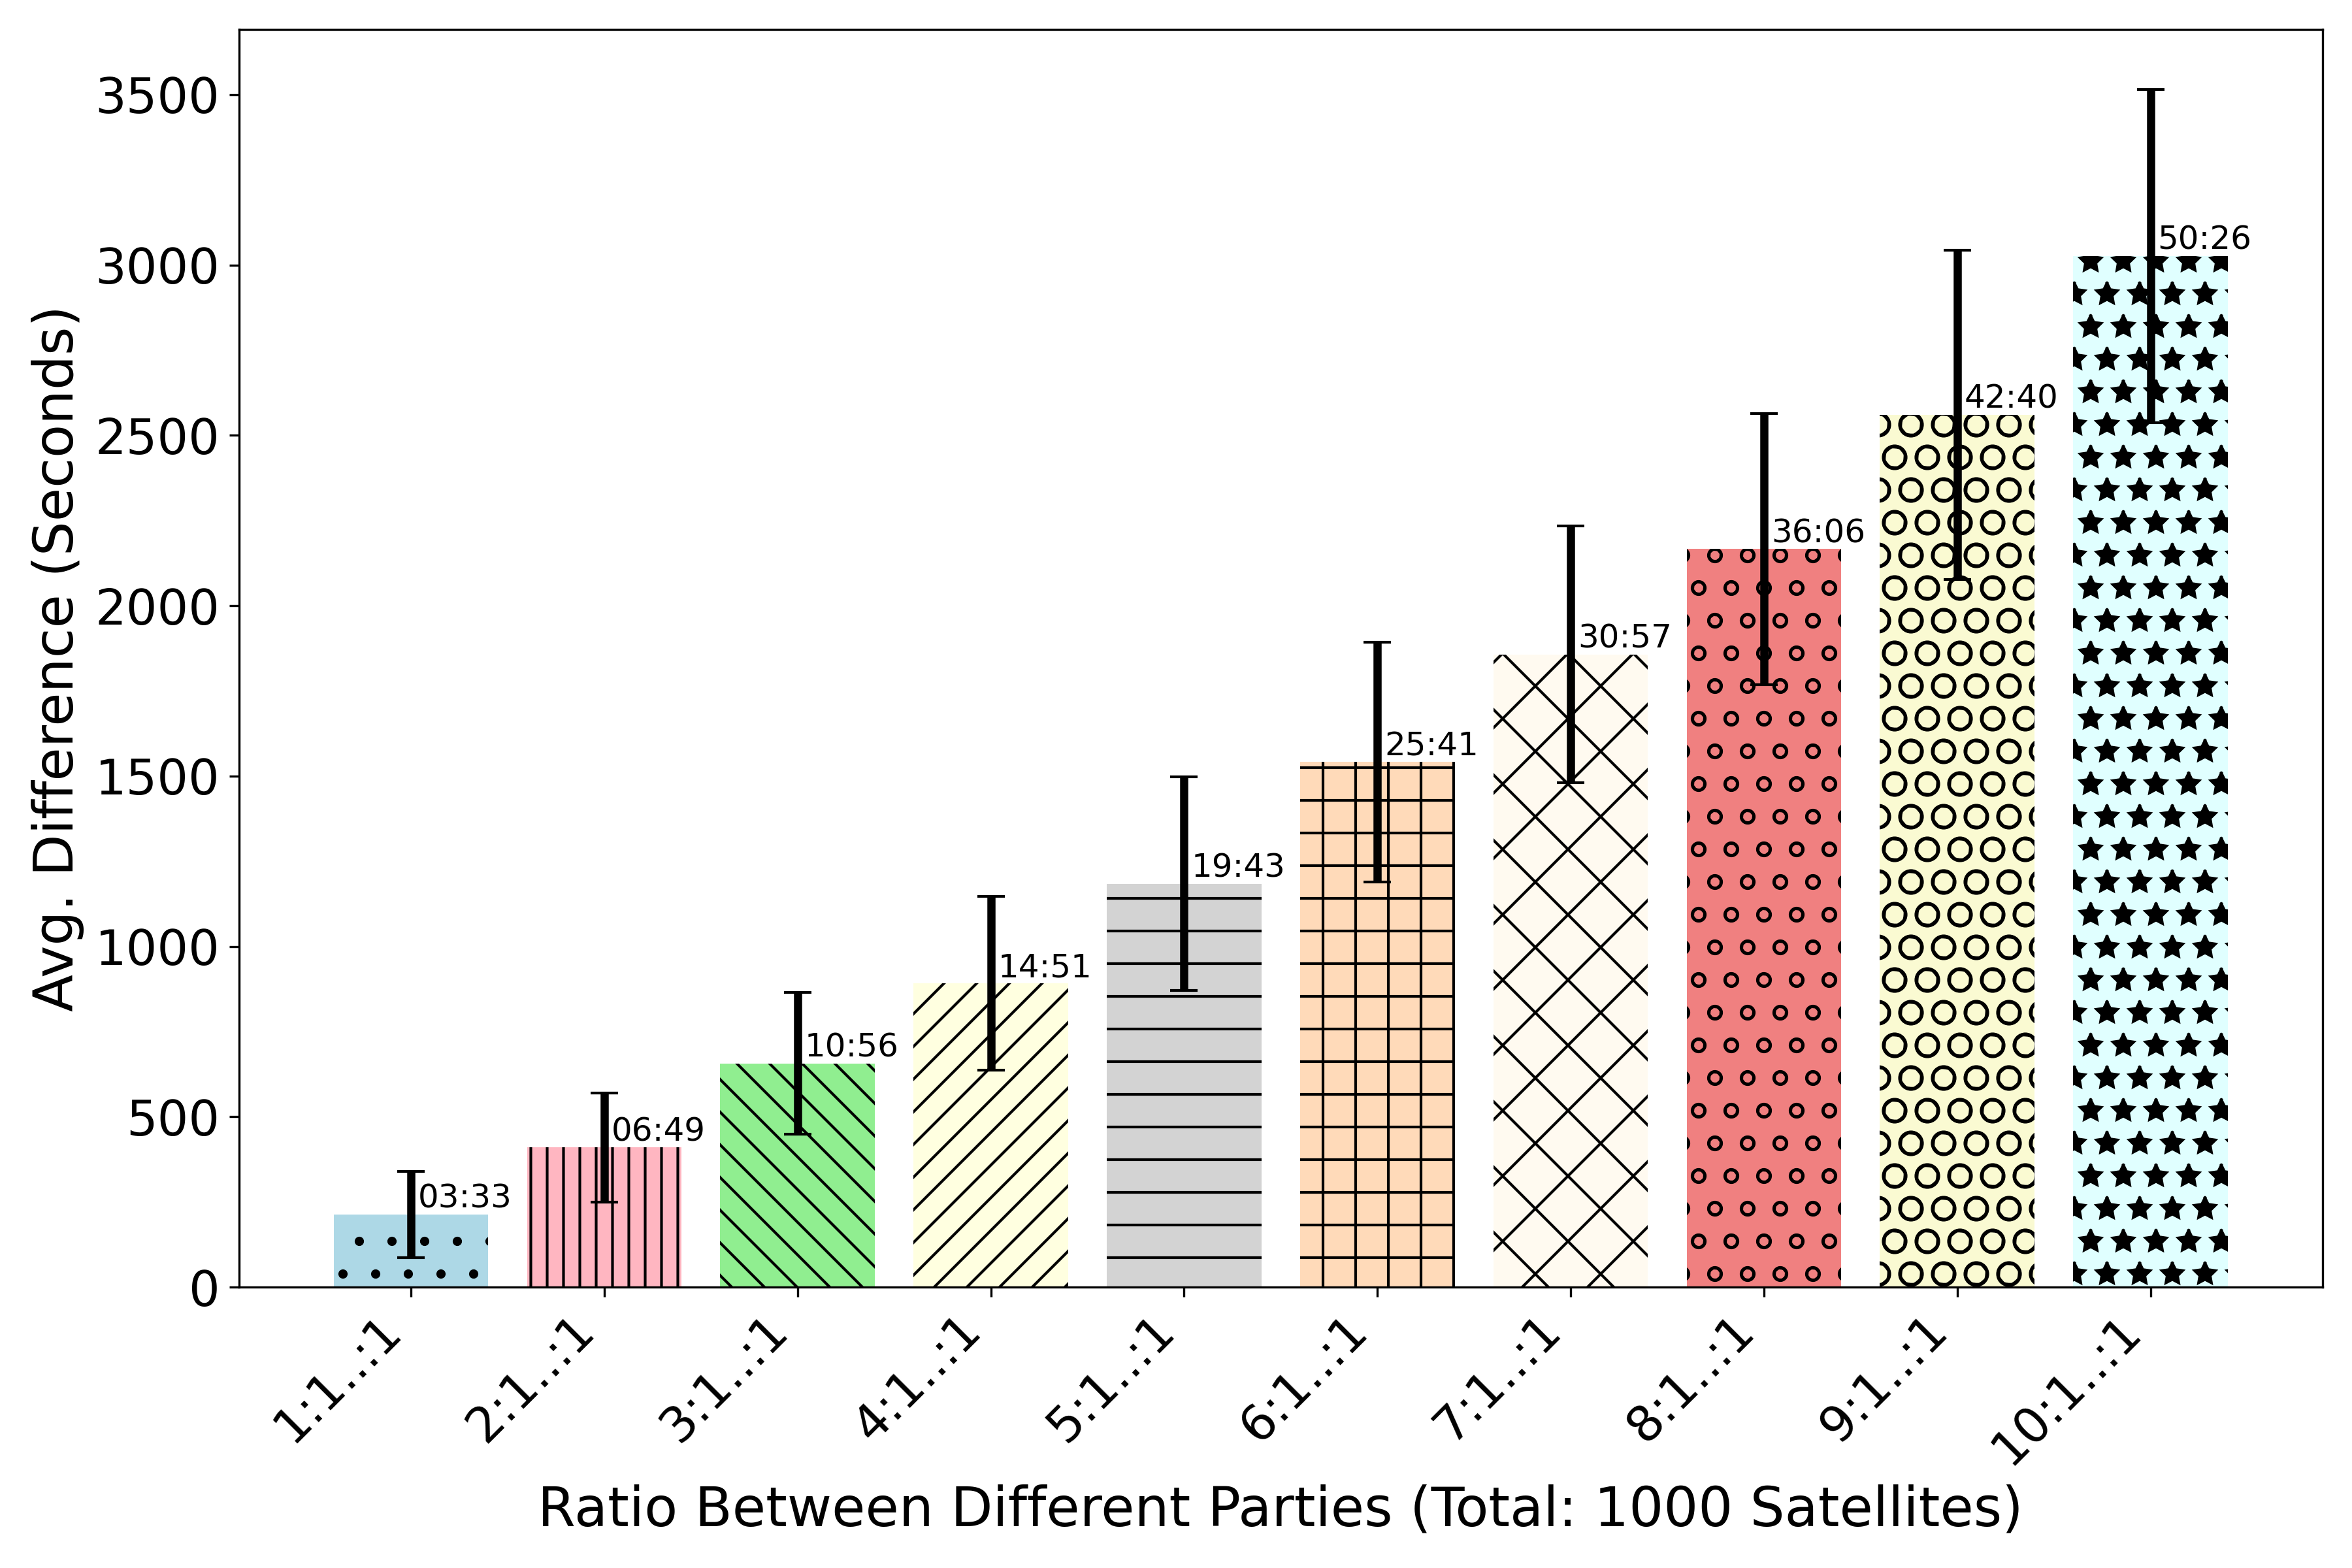

Python code for this plot:
import re
from datetime import timedelta
import numpy as np
import matplotlib.pyplot as plt
import os
import plot_config

def parse_duration(duration_str):
    h, m, s = map(float, duration_str.split(':'))
    return timedelta(hours=h, minutes=m, seconds=int(s), microseconds=int((s - int(s)) * 1e6))

def get_original_duration(file_path):
    with open(file_path, 'r') as file:
        for line in file:
            match = re.search(r'Total gap duration: (\d+:\d+:\d+\.\d+)', line)
            if match:
                return parse_duration(match.group(1))
    return None

def analyze_file(file_path, original_duration):
    durations = []
    with open(file_path, 'r') as file:
        for line in file:
            match = re.search(r'Total gap duration: (\d+:\d+:\d+\.\d+)', line)
            if match:
                duration = parse_duration(match.group(1))
                difference = abs(duration - original_duration)
                durations.append(difference.total_seconds())
    return durations

def format_seconds(seconds):
    minutes = int(seconds // 60)
    remaining_seconds = int(seconds % 60)
    return f"{minutes:02}:{remaining_seconds:02}"

def main():
    directory = "Resilience"
    original_file = 'gap_duration_analysis_initial_ratio_1000.txt'
    
    labels = [f"{i}_1" for i in range(1, 11)]
    analyzed_files = [f'gap_duration_analysis_resilience_1000_{label}.txt' for label in labels]
    
    results = []
    errors = []
    avg_labels = []
    num_labels = len(labels)  # Number of labels
    colors = plot_config.experiment_colors[:num_labels]
    hatches = plot_config.hatches[:num_labels]

    original_file_path = os.path.join(directory, original_file)
    original_duration = get_original_duration(original_file_path)
    if not original_duration:
        print(f"Original duration not found for {original_file}.")
        return

    for analyzed_file, label in zip(analyzed_files, labels):
        analyzed_file_path = os.path.join(directory, analyzed_file)

        durations = analyze_file(analyzed_file_path, original_duration)
        if durations:
            average_difference = np.mean(durations)
            std_deviation = np.std(durations)
            results.append(average_difference)
            errors.append(std_deviation)
            avg_labels.append(format_seconds(average_difference))
        else:
            results.append(0)  
            errors.append(0)
            avg_labels.append("00:00")

    new_labels = [f"{label.split('_')[0]}:1..:1" for label in labels]

    # Plotting the results with error bars
    fig, ax = plt.subplots(figsize=(12, 8))  # Increase the figure size to 12x8 inches
    bars = ax.bar(new_labels, results, yerr=errors, capsize=5, color=colors, hatch=hatches)
    ax.set_ylabel('Avg. Difference (Seconds)')
    ax.set_xlabel('Ratio Between Different Parties (Total: 1000 Satellites)')
    # ax.set_title('Avg. Time Difference from Original Gaps')

    # Adding the average value on top of each bar in MM:SS format
    for bar, label in zip(bars, avg_labels):
        height = bar.get_height()
        ax.text(bar.get_x() + bar.get_width() * 0.85, height, label, ha='center', va='bottom', fontsize=12)

    plt.xticks(rotation=45, ha='right')
    plt.tight_layout() 
    plt.savefig('plot_gap_duration_difference_resilience_ratio.png', dpi=300) 
    # plt.show()

if __name__ == "__main__":
    main()
